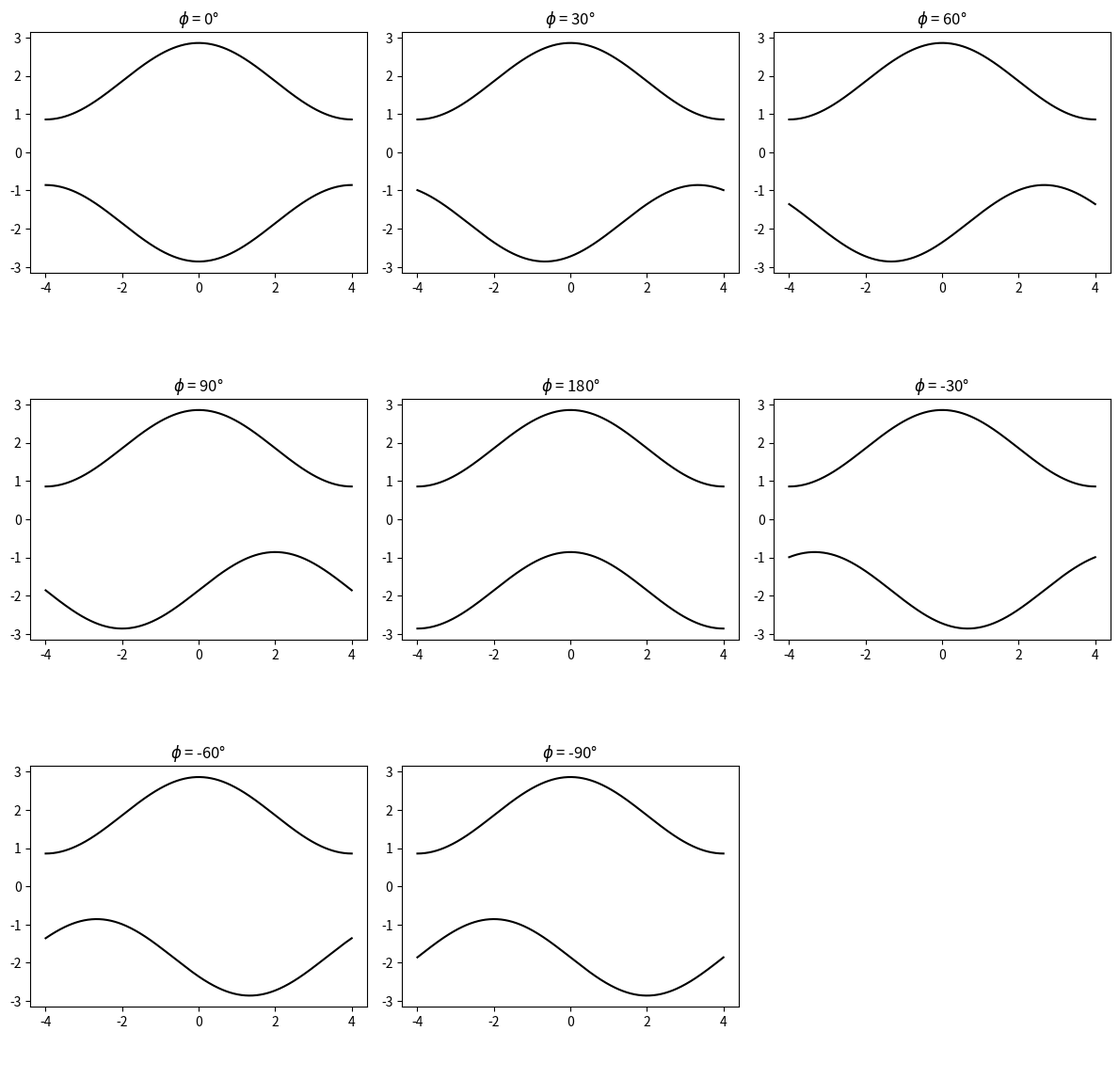
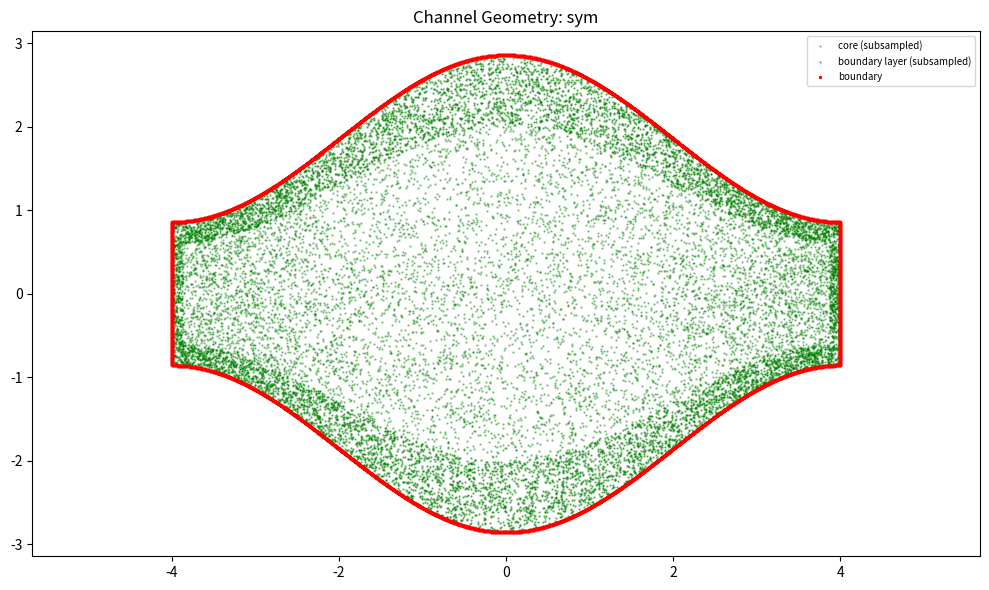
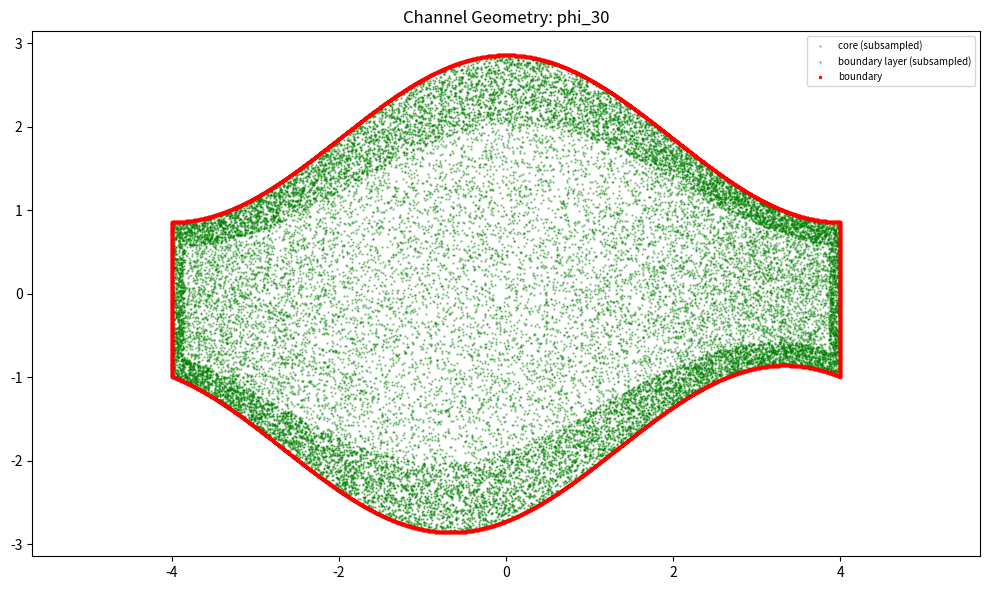
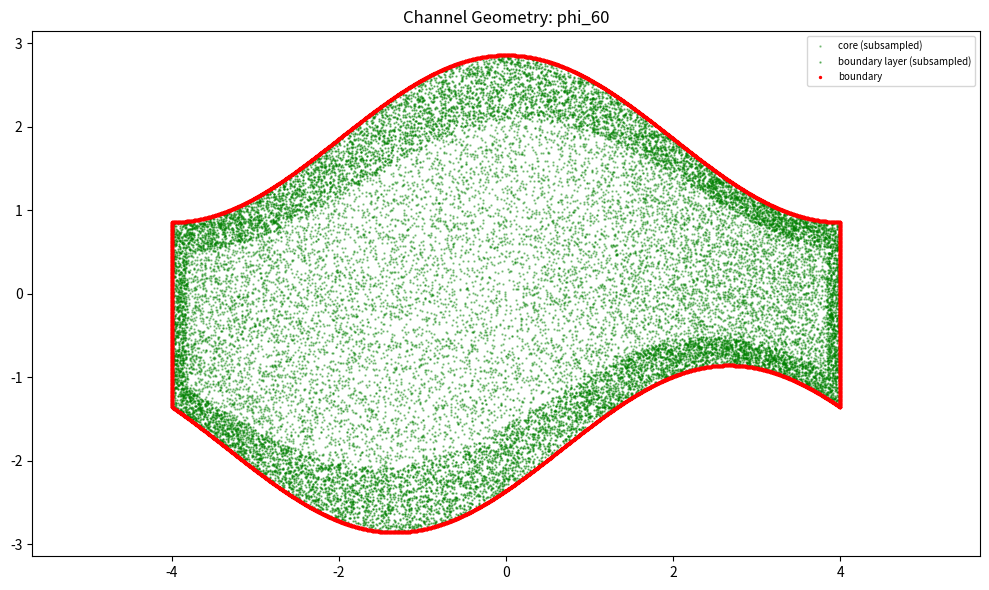
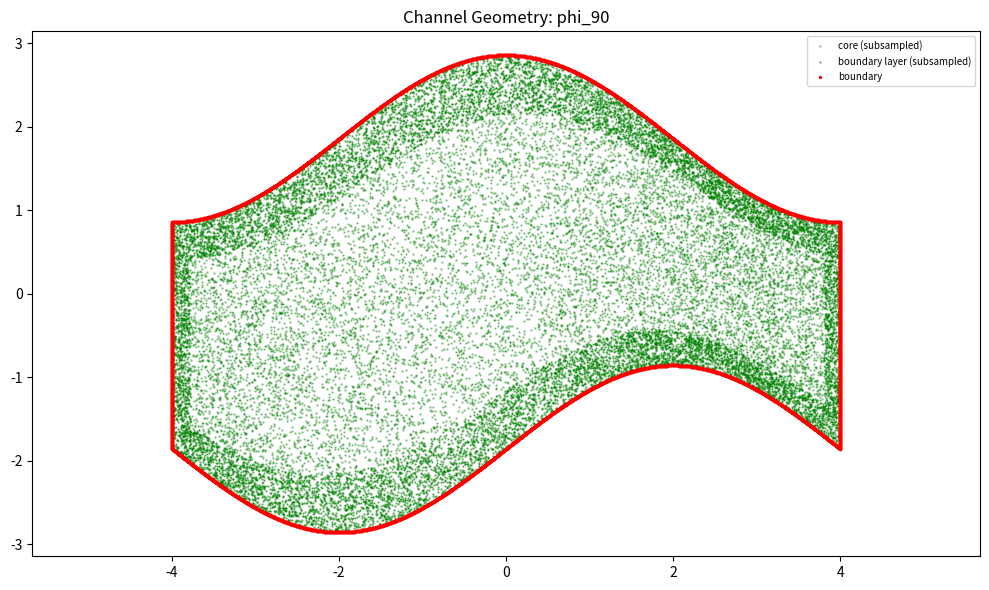
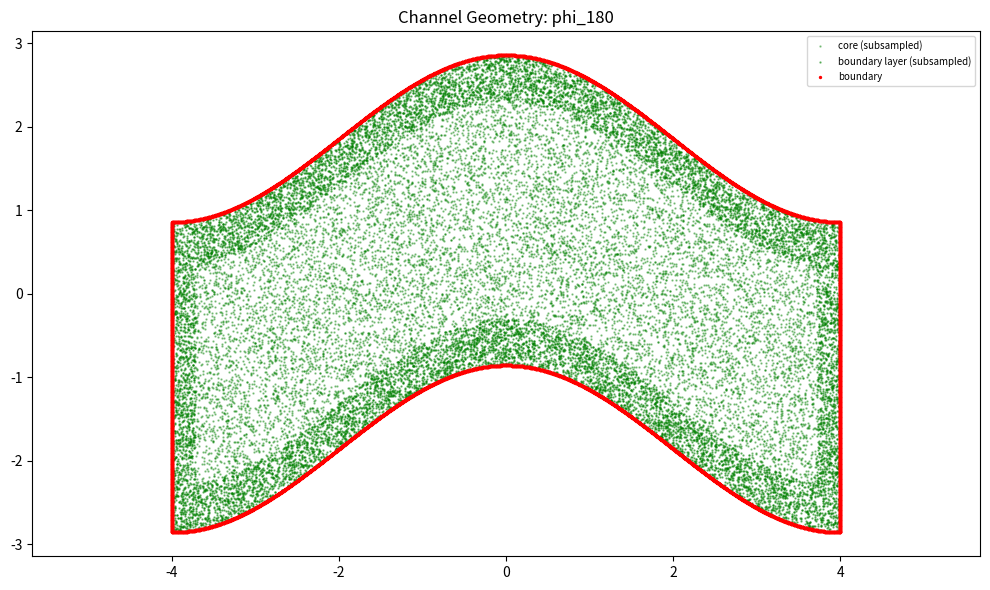
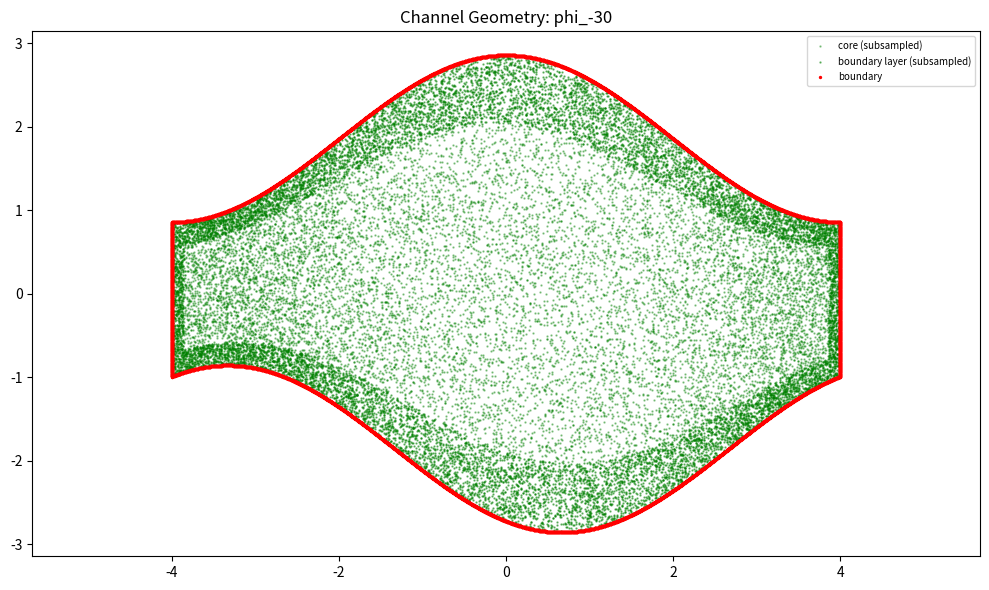
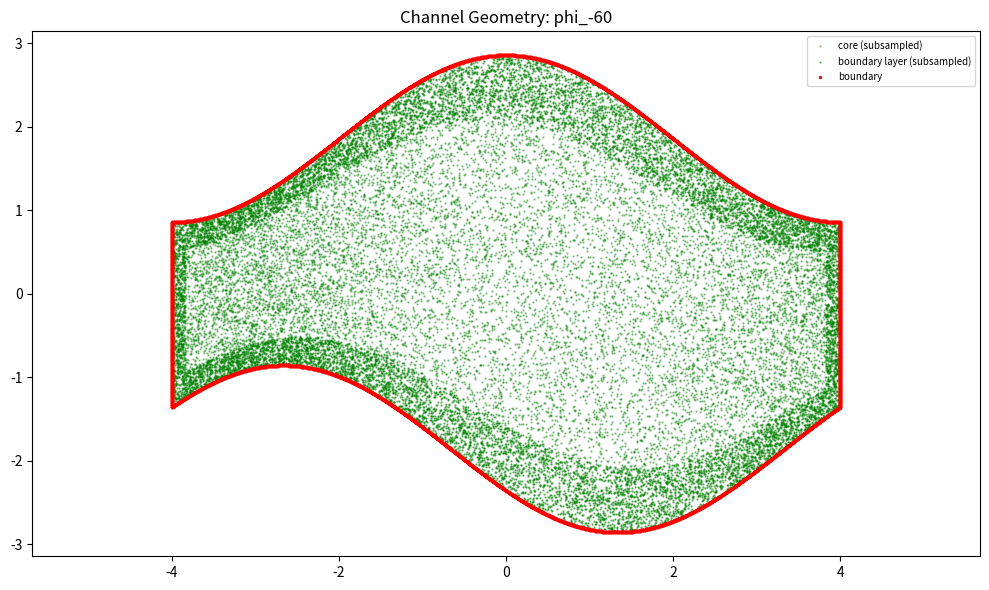
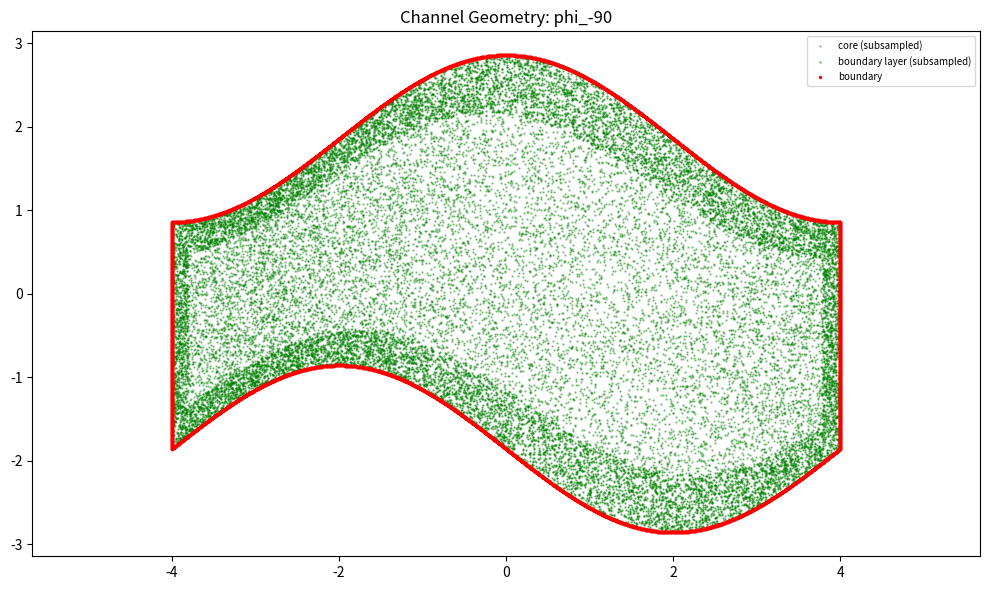

Write Python code to recreate these figures, in order.
"""
Collocation / boundary point generator for PINN training on the wavy-channel
geometry described in Roy, Mukherjee, Prasad & Nayak,
"A computational analysis of flow dynamics and heat transfer in a wavy
patterned channel using physics-informed neural networks", Phys. Fluids 37,
043610 (2025).

Fixes applied relative to the previous version:
  1. Core collocation points are now Latin-Hypercube sampled (paper uses LHS
     throughout), not a structured grid.
  2. Boundary points are labeled by type (upper_wall / lower_wall / inlet /
     outlet) and saved to the CSV.
  3. Outward unit wall normals (nx, ny) are computed analytically and saved
     for every boundary point (needed for Neumann / WSS / heat-flux terms).
  4. The boundary-layer thickness used for near-wall refinement is now a
     fraction of the *local* channel height H(x) = y_top(x) - y_bottom(x),
     instead of a fixed constant -- so it adapts to the phase shift.
  5. Both collocation and boundary point counts are guaranteed to exactly
     match the requested N_total (quota-based rejection sampling with a
     max-iteration safety guard, rather than an open-ended while loop).
  6. Duplicate corner points at x=x_min and x=x_max are removed: wall curves exclude
     their endpoints, and the inlet/outlet columns own the corner points.
"""

import numpy as np
import os
import matplotlib.pyplot as plt
from scipy.stats import qmc
from scipy.integrate import cumulative_trapezoid


x_min = -4.0            # domain start
x_max = 4.0             # domain end
L = x_max - x_min       # module length (8.0)
a = 1.0                 # amplitude
B = 2.0 * np.pi / L     # wave number
H_min = 12/7            # minimum channel height, by solving the two eqns


def y_top(x):
    return a * np.sin(B * x + np.pi / 2) + (H_min / 2 + a)


def dy_top_dx(x):
    return a * B * np.cos(B * x + np.pi / 2)


def y_bottom(x, phi=0.0):
    return a * np.sin(B * x + 1.5*np.pi + phi) - (H_min / 2 + a)


def dy_bot_dx(x, phi=0.0):
    return a * B * np.cos(B * x + 1.5*np.pi + phi)


def local_height(x, phi=0.0):
    """Instantaneous channel height H(x) = y_top(x) - y_bottom(x, phi)."""
    return y_top(x) - y_bottom(x, phi)


def local_delta_bl(x, phi, frac=0.15):
    """Boundary-layer band thickness, scaled by the local channel height
    instead of a fixed constant (fix #4)."""
    return frac * local_height(x, phi)


def wall_normal_top(x):
    """Outward normal for the upper wall (points away from the fluid,
    i.e. generally +y)."""
    dy = dy_top_dx(x)
    n = np.column_stack((-dy, np.ones_like(dy)))
    n /= np.linalg.norm(n, axis=1, keepdims=True)
    return n


def wall_normal_bottom(x, phi):
    """Outward normal for the lower wall (points away from the fluid,
    i.e. generally -y)."""
    dy = dy_bot_dx(x, phi)
    n = np.column_stack((dy, -np.ones_like(dy)))
    n /= np.linalg.norm(n, axis=1, keepdims=True)
    return n


def sample_curve_arc_length(y_func, dy_func, n_pts, phi=0.0):
    """Uniformly samples along a curve's actual perimeter using arc-length
    parameterization."""
    x_dense = np.linspace(x_min, x_max, 10000)
    dy = dy_func(x_dense, phi) if phi != 0.0 else dy_func(x_dense)
    ds = np.sqrt(1 + dy ** 2)

    s_cum = np.zeros_like(x_dense)
    s_cum[1:] = cumulative_trapezoid(ds, x_dense)
    total_length = s_cum[-1]

    s_targets = np.linspace(0, total_length, n_pts)
    x_sampled = np.interp(s_targets, s_cum, x_dense)
    y_sampled = y_func(x_sampled, phi) if phi != 0.0 else y_func(x_sampled)

    return np.column_stack((x_sampled, y_sampled)), total_length


def generate_boundary_points(N_total, phi=0.0):
    """Generates labeled boundary points (with outward normals) distributed
    proportionally across the four boundary segments (top, bottom, inlet,
    outlet), with exact total count and no duplicated corner points."""
    _, len_top = sample_curve_arc_length(y_top, dy_top_dx, 200)
    _, len_bot = sample_curve_arc_length(y_bottom, dy_bot_dx, 200, phi)
    len_inlet = y_top(x_min) - y_bottom(x_min, phi)
    len_outlet = y_top(x_max) - y_bottom(x_max, phi)

    total_perimeter = len_top + len_bot + len_inlet + len_outlet

    n_top = int(round(N_total * (len_top / total_perimeter)))
    n_bot = int(round(N_total * (len_bot / total_perimeter)))
    n_inlet = int(round(N_total * (len_inlet / total_perimeter)))
    n_outlet = N_total - n_top - n_bot - n_inlet
    if n_outlet < 1:
        raise ValueError("N_total too small for proportional allocation; increase N_total.")


    top_full, _ = sample_curve_arc_length(y_top, dy_top_dx, n_top + 2)
    top_pts = top_full[1:-1]
    top_normals = wall_normal_top(top_pts[:, 0])

    bot_full, _ = sample_curve_arc_length(y_bottom, dy_bot_dx, n_bot + 2, phi)
    bot_pts = bot_full[1:-1]
    bot_normals = wall_normal_bottom(bot_pts[:, 0], phi)

    y_in = np.linspace(y_bottom(x_min, phi), y_top(x_min), n_inlet)
    inlet_pts = np.column_stack((np.full(n_inlet, x_min), y_in))
    inlet_normals = np.tile([-1.0, 0.0], (n_inlet, 1))

    y_out = np.linspace(y_bottom(x_max, phi), y_top(x_max), n_outlet)
    outlet_pts = np.column_stack((np.full(n_outlet, x_max), y_out))
    outlet_normals = np.tile([1.0, 0.0], (n_outlet, 1))

    pts = np.vstack((top_pts, bot_pts, inlet_pts, outlet_pts))
    normals = np.vstack((top_normals, bot_normals, inlet_normals, outlet_normals))
    labels = (
        ["upper_wall"] * len(top_pts)
        + ["lower_wall"] * len(bot_pts)
        + ["inlet"] * len(inlet_pts)
        + ["outlet"] * len(outlet_pts)
    )
    assert pts.shape[0] == N_total, "Boundary point count mismatch"
    return pts, normals, np.array(labels)


def generate_collocation_points(N_total, phi=0.0, bl_thickness_frac=0.15, bl_ratio=0.35, seed=42, max_iter=500):
    """
    Generates internal points using Latin Hypercube Sampling everywhere
    (matching the paper), split into:
      - Zone 1 (core): points farther than the local BL band from any wall.
      - Zone 2 (boundary layer): points within a height-adaptive band of
        any of the 4 boundaries.

    Both zone counts are filled to their EXACT target via quota-based
    rejection sampling in batches, with a max_iter safety cap so the loop
    cannot spin forever if delta_bl becomes very small (fix #7).
    """
    rng_seed = seed
    sampler = qmc.LatinHypercube(d=2, seed=rng_seed)

    n_bl_target = int(N_total * bl_ratio)
    n_core_target = N_total - n_bl_target

    core_pts = []
    bl_pts = []

    batch_size = max(N_total, 5000)
    it = 0
    while (len(core_pts) < n_core_target or len(bl_pts) < n_bl_target) and it < max_iter:
        it += 1
        samples = sampler.random(n=batch_size)
        x_cand = x_min + samples[:, 0] * (x_max - x_min)
        yb_cand = y_bottom(x_cand, phi)
        yt_cand = y_top(x_cand)
        y_cand = yb_cand + samples[:, 1] * (yt_cand - yb_cand)

        delta = local_delta_bl(x_cand, phi, bl_thickness_frac)

        d_top = yt_cand - y_cand
        d_bot = y_cand - yb_cand
        d_in = x_cand - x_min
        d_out = x_max - x_cand

        is_bl = (
            (d_top <= delta)
            | (d_bot <= delta)
            | (d_in <= delta * 0.5)
            | (d_out <= delta * 0.5)
        )

        if len(core_pts) < n_core_target:
            core_cand = np.column_stack((x_cand[~is_bl], y_cand[~is_bl]))
            need = n_core_target - len(core_pts)
            core_pts.extend(core_cand[:need].tolist())

        if len(bl_pts) < n_bl_target:
            bl_cand = np.column_stack((x_cand[is_bl], y_cand[is_bl]))
            need = n_bl_target - len(bl_pts)
            bl_pts.extend(bl_cand[:need].tolist())

    if len(core_pts) < n_core_target or len(bl_pts) < n_bl_target:
        print(
            f"  [warning] hit max_iter={max_iter} before filling quotas "
            f"(core: {len(core_pts)}/{n_core_target}, "
            f"bl: {len(bl_pts)}/{n_bl_target}). "
            "Consider raising bl_thickness_frac, batch_size, or max_iter."
        )

    core_pts = np.array(core_pts[:n_core_target])
    bl_pts = np.array(bl_pts[:n_bl_target])

    zone_labels = np.array(["core"] * len(core_pts) + ["bl"] * len(bl_pts))
    all_pts = np.vstack((core_pts, bl_pts))
    return all_pts, zone_labels


def plot_geometry_check(phis_deg, out_dir):
    x_dense = np.linspace(x_min, x_max, 400)

    fig, axes = plt.subplots(3, 3, figsize=(12, 12))
    axes = axes.ravel()

    for ax, phi_deg in zip(axes, phis_deg):
        phi = np.radians(phi_deg)
        ax.plot(x_dense, y_top(x_dense), "k-")
        ax.plot(x_dense, y_bottom(x_dense, phi), "k-")
        ax.set_title(f"$\\phi$ = {phi_deg}°")
        ax.set_aspect("equal", adjustable="box")

    for ax in axes[len(phis_deg):]:
        ax.axis("off")

    plt.tight_layout()
    plt.savefig(os.path.join(out_dir, "geometry_check.png"), dpi=200)
    plt.close()


if __name__ == "__main__":
    phis_deg = [0, 30, 60, 90, 180, -30, -60, -90]
    labels = ["sym" if p == 0 else f"phi_{p}" for p in phis_deg]

    out_dir = "points"      
    os.makedirs(out_dir, exist_ok=True)
    plot_geometry_check(phis_deg, out_dir)

    for phi_deg, label in zip(phis_deg, labels):
        phi = np.radians(phi_deg)

        if phi_deg == 0:
            n_colloc = 62000
            n_bound = 8000
        else:
            n_colloc = 89600
            n_bound = 9000

        print(f"Generating {label}: colloc={n_colloc}, boundary={n_bound}")

        colloc, zone_labels = generate_collocation_points(n_colloc, phi, seed=42)
        boundary, normals, bnd_labels = generate_boundary_points(n_bound, phi)

        subdir = os.path.join(out_dir, label)
        os.makedirs(subdir, exist_ok=True)

        colloc_out = np.column_stack((colloc, zone_labels))
        np.savetxt(
            os.path.join(subdir, "collocation.csv"),
            colloc_out,
            delimiter=",",
            header="x,y,zone",
            comments="",
            fmt="%s",
        )

        boundary_out = np.column_stack((boundary, normals, bnd_labels))
        np.savetxt(
            os.path.join(subdir, "boundary.csv"),
            boundary_out,
            delimiter=",",
            header="x,y,nx,ny,type",
            comments="",
            fmt="%s",
        )

        colloc_f = colloc.astype(float)
        plt.figure(figsize=(10, 6))
        is_core = zone_labels == "core"

        plt.scatter(colloc_f[is_core][::5, 0], colloc_f[is_core][::5, 1],
            s=0.5, c="g", alpha=0.4, label="core (subsampled)")

        plt.scatter(colloc_f[~is_core][::2, 0], colloc_f[~is_core][::2, 1],
            s=0.5, c="g", alpha=0.5, label="boundary layer (subsampled)")

        boundary_f = boundary.astype(float)
        plt.scatter(boundary_f[:, 0], boundary_f[:, 1], s=2, c="r", label="boundary")
        plt.title(f"Channel Geometry: {label}")
        plt.axis("equal")
        plt.legend(loc="upper right", fontsize=7)
        plt.tight_layout()
        plt.savefig(os.path.join(subdir, "collocation.png"), dpi=200)
        plt.close()

    print("All point sets generated successfully!")
    
